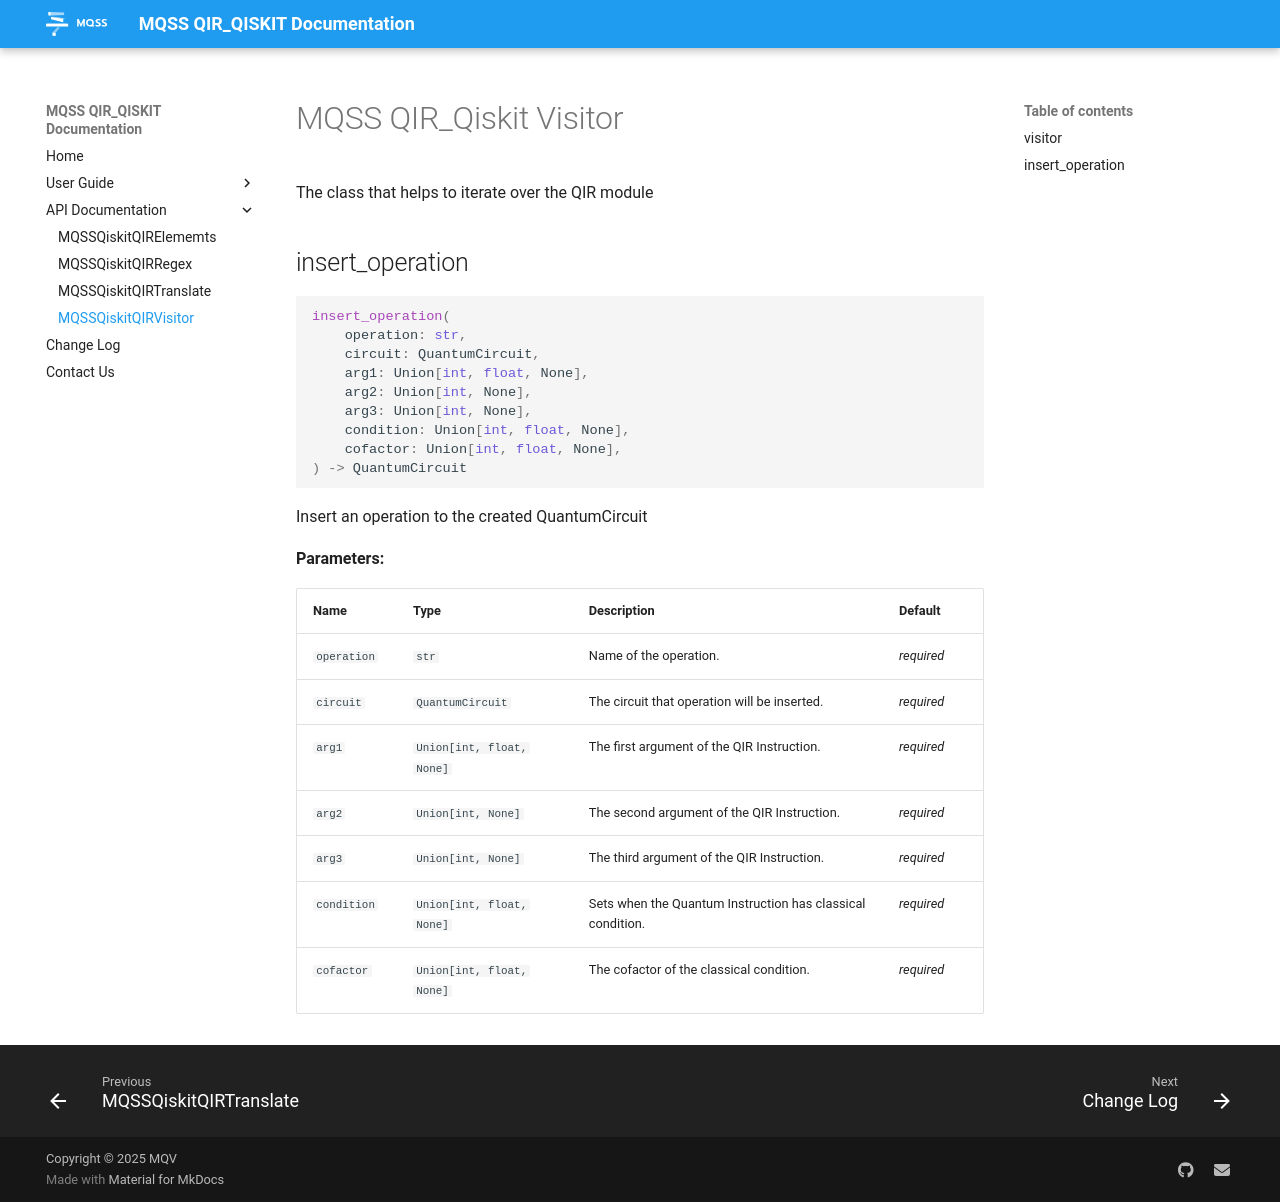

repository: Munich-Quantum-Software-Stack/QIR-to-Qiskit-Translator · page: api/mqss_qir_py_visitor/index.html · generator: mkdocs

# MQSS QIR_Qiskit Visitor

::: mqss.qir_qiskit.visitor
